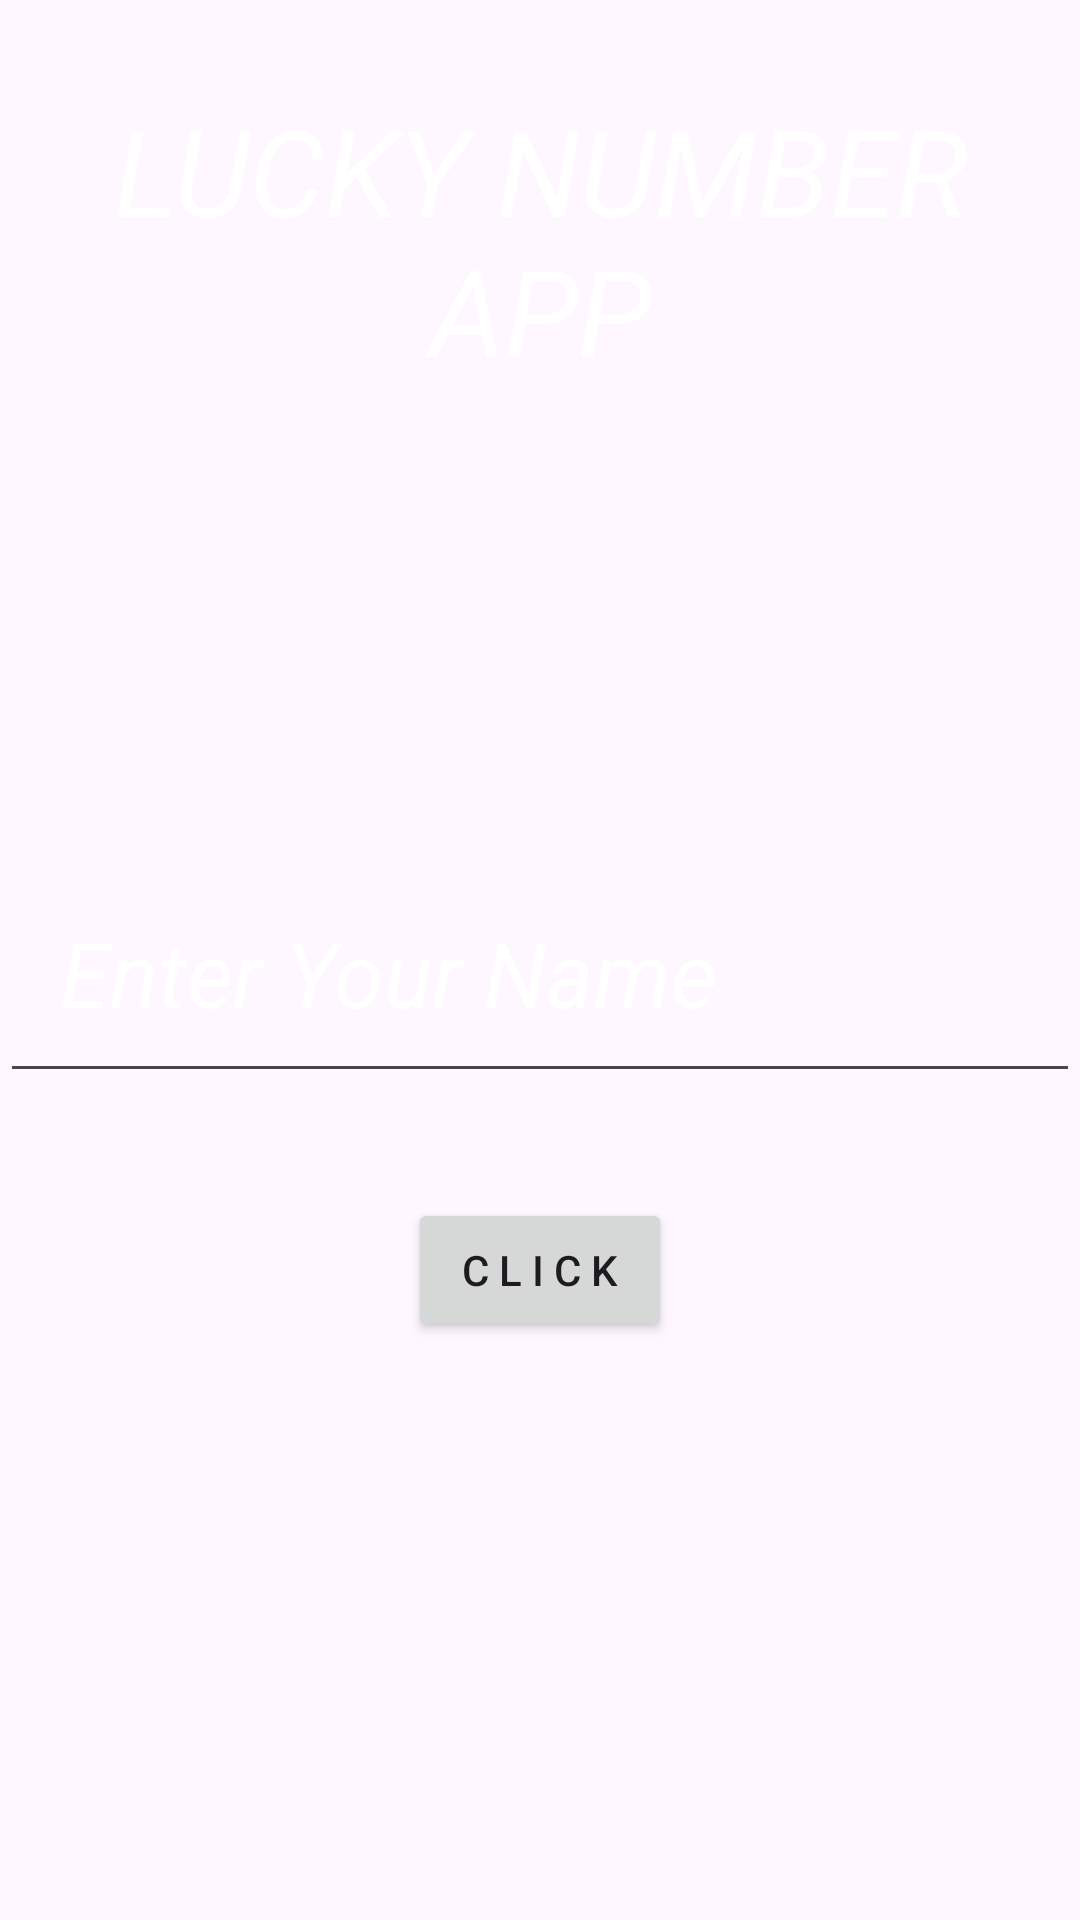

Here is an Android app screen rendered from its layout file. Give the layout XML and the strings, colors and styles it references.
<!-- AndroidManifest.xml: application theme Theme.LUCKY_NUMBER -->
<!-- res/layout/activity_main.xml -->
<?xml version="1.0" encoding="utf-8"?>
<androidx.constraintlayout.widget.ConstraintLayout xmlns:android="http://schemas.android.com/apk/res/android"
    xmlns:app="http://schemas.android.com/apk/res-auto"
    xmlns:tools="http://schemas.android.com/tools"
    android:layout_width="match_parent"
    android:layout_height="match_parent"
    android:background="@drawable/background"
    tools:context=".MainActivity">

    <TextView
        android:id="@+id/textView"
        android:layout_width="0dp"
        android:layout_height="wrap_content"
        android:layout_marginBottom="301dp"
        android:gravity="center"
        android:padding="30dp"
        android:text="LUCKY NUMBER APP"
        android:textColor="@color/white"
        android:textStyle="italic"
        android:textSize="40sp"
        app:layout_constraintBottom_toTopOf="@+id/imageView"
        app:layout_constraintEnd_toEndOf="parent"
        app:layout_constraintStart_toStartOf="parent"
        app:layout_constraintTop_toTopOf="parent" />

    <EditText
        android:id="@+id/editText"
        android:layout_width="0dp"
        android:layout_height="wrap_content"
        android:layout_marginTop="284dp"
        android:hint="Enter Your Name"
        android:textColorHint="@color/white"
        android:textColor="@color/white"
        android:textStyle="italic"
        android:padding="20dp"
        android:textSize="30sp"
        app:layout_constraintEnd_toEndOf="parent"
        app:layout_constraintStart_toStartOf="parent"
        app:layout_constraintTop_toTopOf="parent" />


    <Button
        android:id="@+id/button"
        android:layout_width="wrap_content"
        android:layout_height="wrap_content"
        android:layout_marginTop="35dp"
        android:text="C L I C K"
        app:layout_constraintEnd_toEndOf="parent"
        app:layout_constraintStart_toStartOf="parent"
        app:layout_constraintTop_toBottomOf="@+id/editText" />

    <ImageView
        android:id="@+id/imageView"
        android:layout_width="200dp"
        android:layout_height="0dp"
        android:layout_marginBottom="70dp"
        android:src="@drawable/dice"
        app:layout_constraintBottom_toBottomOf="parent"
        app:layout_constraintEnd_toEndOf="parent"
        app:layout_constraintStart_toStartOf="parent"
        app:layout_constraintTop_toBottomOf="@+id/textView" />

</androidx.constraintlayout.widget.ConstraintLayout>
<!-- resources referenced by this layout -->
<resources>
  <style name="Theme.LUCKY_NUMBER" parent="Base.Theme.LUCKY_NUMBER" />
  <style name="Base.Theme.LUCKY_NUMBER" parent="Theme.Material3.DayNight.NoActionBar">
          
          
      </style>
  <!-- not gathered from this repository: default colours our renderer supplied (Android Studio template values) -->
  <color name="white">#FFFFFFFF</color>
</resources>
